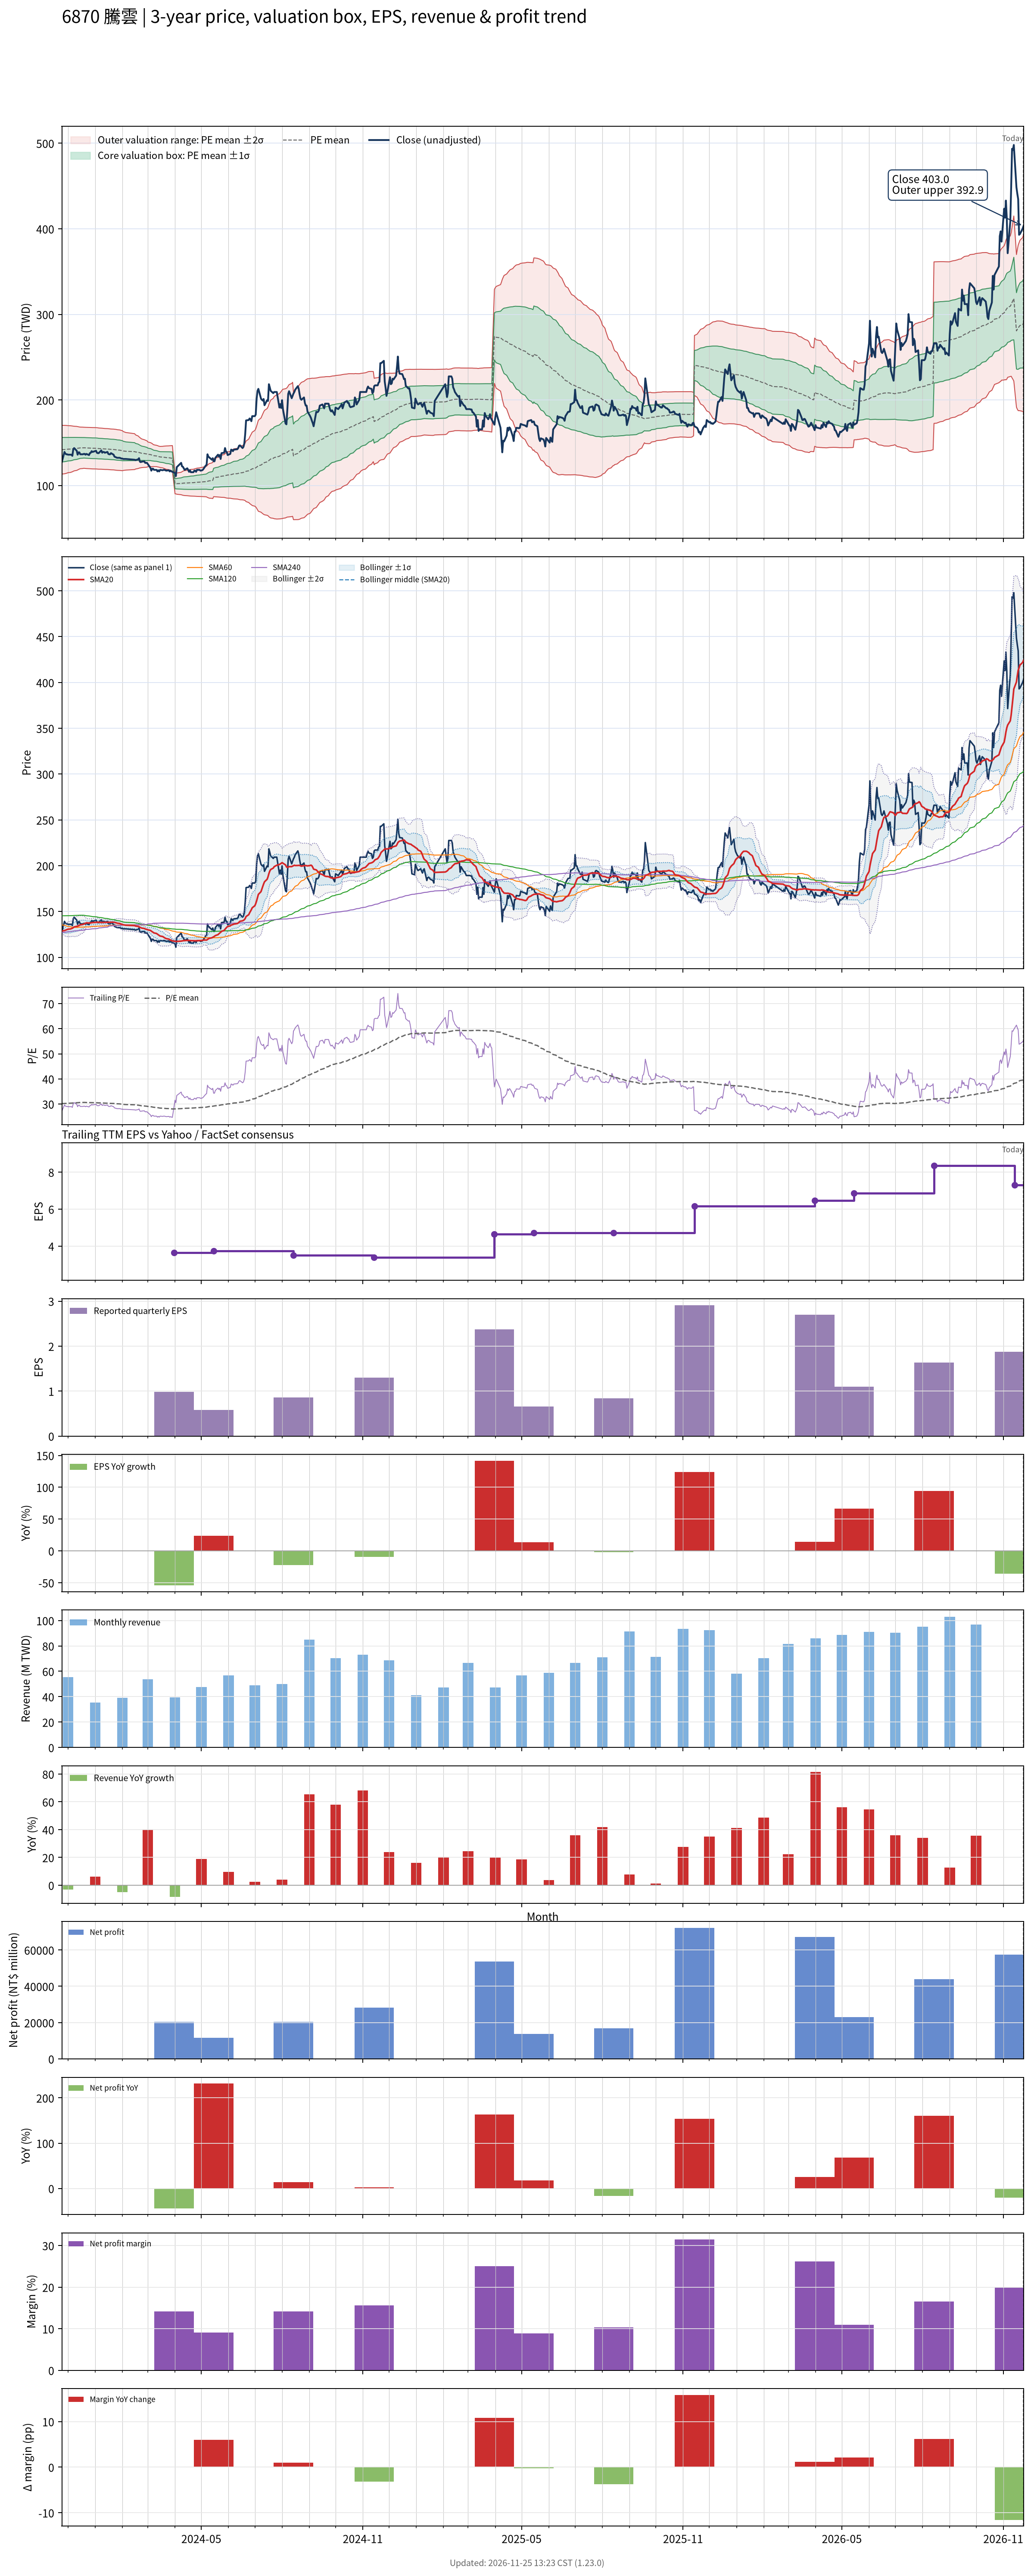

Data behind this chart, as committed beside it:
# chart-version: skill-stock-dynamic-val…
date, close, available_date, period_end, eps, ttm_eps, pe, pe_mean, pe_std, price_m2, price_m1, price_mean, price_p1, price_p2, forward_eps, forward_pe, forward_pe_mean, forward_pe_std, forward_price_m2, forward_price_m1, forward_price_mean, forward_price_p1, forward_price_p2, sma20
2023-11-24, 127.4, 2023-11-14, 2023-09-30, 1.44, 4.705, 27.08, 30.16, 3.03, 113.4, 127.7, 141.9, 156.2, 170.4, , , , , , , , , , 128.7
2023-11-27, 139.2, 2023-11-14, 2023-09-30, 1.44, 4.705, 29.59, 30.19, 3.006, 113.8, 127.9, 142.1, 156.2, 170.4, , , , , , , , , , 129.1
2023-11-28, 137.4, 2023-11-14, 2023-09-30, 1.44, 4.705, 29.21, 30.21, 2.992, 114, 128.1, 142.2, 156.2, 170.3, , , , , , , , , , 129.5
2023-11-29, 136.5, 2023-11-14, 2023-09-30, 1.44, 4.705, 29.01, 30.23, 2.976, 114.2, 128.2, 142.2, 156.2, 170.2, , , , , , , , , , 129.9
2023-11-30, 136.5, 2023-11-14, 2023-09-30, 1.44, 4.705, 29.01, 30.26, 2.949, 114.6, 128.5, 142.4, 156.3, 170.1, , , , , , , , , , 130.3
2023-12-01, 136.1, 2023-11-14, 2023-09-30, 1.44, 4.705, 28.92, 30.29, 2.922, 115, 128.7, 142.5, 156.3, 170, , , , , , , , , , 130.7
2023-12-04, 136.1, 2023-11-14, 2023-09-30, 1.44, 4.705, 28.92, 30.31, 2.896, 115.4, 129, 142.6, 156.2, 169.9, , , , , , , , , , 131
2023-12-05, 136.1, 2023-11-14, 2023-09-30, 1.44, 4.705, 28.92, 30.34, 2.868, 115.8, 129.3, 142.7, 156.2, 169.7, , , , , , , , , , 131.4
2023-12-06, 134.7, 2023-11-14, 2023-09-30, 1.44, 4.705, 28.63, 30.36, 2.84, 116.1, 129.5, 142.9, 156.2, 169.6, , , , , , , , , , 131.7
2023-12-07, 142, 2023-11-14, 2023-09-30, 1.44, 4.705, 30.17, 30.4, 2.807, 116.6, 129.8, 143, 156.2, 169.5, , , , , , , , , , 132.4
2023-12-08, 143.8, 2023-11-14, 2023-09-30, 1.44, 4.705, 30.56, 30.44, 2.771, 117.2, 130.2, 143.2, 156.3, 169.3, , , , , , , , , , 133.1
2023-12-11, 140.6, 2023-11-14, 2023-09-30, 1.44, 4.705, 29.88, 30.48, 2.73, 117.7, 130.6, 143.4, 156.3, 169.1, , , , , , , , , , 133.8
2023-12-12, 136.1, 2023-11-14, 2023-09-30, 1.44, 4.705, 28.92, 30.51, 2.691, 118.2, 130.9, 143.6, 156.2, 168.9, , , , , , , , , , 134
2023-12-13, 138.8, 2023-11-14, 2023-09-30, 1.44, 4.705, 29.5, 30.55, 2.654, 118.7, 131.2, 143.7, 156.2, 168.7, , , , , , , , , , 134.5
2023-12-14, 138.8, 2023-11-14, 2023-09-30, 1.44, 4.705, 29.5, 30.58, 2.612, 119.3, 131.6, 143.9, 156.2, 168.5, , , , , , , , , , 135
2023-12-15, 136.5, 2023-11-14, 2023-09-30, 1.44, 4.705, 29.01, 30.6, 2.585, 119.7, 131.8, 144, 156.2, 168.3, , , , , , , , , , 135.4
2023-12-18, 136.5, 2023-11-14, 2023-09-30, 1.44, 4.705, 29.01, 30.62, 2.566, 119.9, 132, 144.1, 156.1, 168.2, , , , , , , , , , 135.8
2023-12-19, 137, 2023-11-14, 2023-09-30, 1.44, 4.705, 29.11, 30.64, 2.547, 120.2, 132.2, 144.2, 156.1, 168.1, , , , , , , , , , 136.2
2023-12-20, 137, 2023-11-14, 2023-09-30, 1.44, 4.705, 29.11, 30.63, 2.551, 120.1, 132.1, 144.1, 156.1, 168.1, , , , , , , , , , 136.7
2023-12-21, 136.1, 2023-11-14, 2023-09-30, 1.44, 4.705, 28.92, 30.61, 2.554, 120, 132, 144, 156, 168, , , , , , , , , , 137.1
2023-12-22, 137, 2023-11-14, 2023-09-30, 1.44, 4.705, 29.11, 30.59, 2.558, 119.9, 131.9, 143.9, 156, 168, , , , , , , , , , 137.6
2023-12-25, 135.6, 2023-11-14, 2023-09-30, 1.44, 4.705, 28.82, 30.57, 2.562, 119.7, 131.8, 143.8, 155.9, 167.9, , , , , , , , , , 137.4
2023-12-26, 137.9, 2023-11-14, 2023-09-30, 1.44, 4.705, 29.3, 30.55, 2.564, 119.6, 131.7, 143.8, 155.8, 167.9, , , , , , , , , , 137.5
2023-12-27, 138.3, 2023-11-14, 2023-09-30, 1.44, 4.705, 29.4, 30.54, 2.566, 119.6, 131.6, 143.7, 155.8, 167.8, , , , , , , , , , 137.6
2023-12-28, 140.2, 2023-11-14, 2023-09-30, 1.44, 4.705, 29.79, 30.53, 2.566, 119.5, 131.6, 143.7, 155.7, 167.8, , , , , , , , , , 137.7
2023-12-29, 139.2, 2023-11-14, 2023-09-30, 1.44, 4.705, 29.59, 30.52, 2.568, 119.4, 131.5, 143.6, 155.7, 167.8, , , , , , , , , , 137.9
2024-01-02, 140.6, 2023-11-14, 2023-09-30, 1.44, 4.705, 29.88, 30.51, 2.567, 119.4, 131.5, 143.5, 155.6, 167.7, , , , , , , , , , 138.1
2024-01-03, 138.3, 2023-11-14, 2023-09-30, 1.44, 4.705, 29.4, 30.49, 2.567, 119.3, 131.4, 143.5, 155.5, 167.6, , , , , , , , , , 138.2
2024-01-04, 137.9, 2023-11-14, 2023-09-30, 1.44, 4.705, 29.3, 30.47, 2.566, 119.2, 131.3, 143.4, 155.4, 167.5, , , , , , , , , , 138.4
2024-01-05, 137.9, 2023-11-14, 2023-09-30, 1.44, 4.705, 29.3, 30.44, 2.556, 119.2, 131.2, 143.2, 155.2, 167.3, , , , , , , , , , 138.2
2024-01-08, 141.1, 2023-11-14, 2023-09-30, 1.44, 4.705, 29.98, 30.42, 2.55, 119.1, 131.1, 143.1, 155.1, 167.1, , , , , , , , , , 138.1
2024-01-09, 138.3, 2023-11-14, 2023-09-30, 1.44, 4.705, 29.4, 30.4, 2.549, 119, 131, 143, 155, 167, , , , , , , , , , 137.9
2024-01-10, 139.2, 2023-11-14, 2023-09-30, 1.44, 4.705, 29.59, 30.38, 2.547, 119, 131, 142.9, 154.9, 166.9, , , , , , , , , , 138.1
2024-01-11, 139.2, 2023-11-14, 2023-09-30, 1.44, 4.705, 29.59, 30.36, 2.542, 118.9, 130.9, 142.8, 154.8, 166.8, , , , , , , , , , 138.1
2024-01-12, 138.3, 2023-11-14, 2023-09-30, 1.44, 4.705, 29.4, 30.34, 2.541, 118.8, 130.8, 142.7, 154.7, 166.7, , , , , , , , , , 138.1
2024-01-15, 139.2, 2023-11-14, 2023-09-30, 1.44, 4.705, 29.59, 30.32, 2.539, 118.8, 130.7, 142.7, 154.6, 166.6, , , , , , , , , , 138.2
2024-01-16, 137, 2023-11-14, 2023-09-30, 1.44, 4.705, 29.11, 30.3, 2.538, 118.7, 130.6, 142.6, 154.5, 166.4, , , , , , , , , , 138.3
2024-01-17, 136.5, 2023-11-14, 2023-09-30, 1.44, 4.705, 29.01, 30.28, 2.538, 118.6, 130.5, 142.5, 154.4, 166.3, , , , , , , , , , 138.2
2024-01-18, 136.5, 2023-11-14, 2023-09-30, 1.44, 4.705, 29.01, 30.25, 2.533, 118.5, 130.4, 142.3, 154.2, 166.2, , , , , , , , , , 138.2
2024-01-19, 137.9, 2023-11-14, 2023-09-30, 1.44, 4.705, 29.3, 30.23, 2.532, 118.4, 130.3, 142.2, 154.2, 166.1, , , , , , , , , , 138.3
2024-01-22, 136.1, 2023-11-14, 2023-09-30, 1.44, 4.705, 28.92, 30.21, 2.531, 118.3, 130.2, 142.1, 154, 165.9, , , , , , , , , , 138.3
2024-01-23, 133.8, 2023-11-14, 2023-09-30, 1.44, 4.705, 28.43, 30.18, 2.532, 118.2, 130.1, 142, 153.9, 165.8, , , , , , , , , , 138.2
2024-01-24, 133.3, 2023-11-14, 2023-09-30, 1.44, 4.705, 28.34, 30.15, 2.534, 118, 129.9, 141.9, 153.8, 165.7, , , , , , , , , , 137.9
2024-01-25, 132.9, 2023-11-14, 2023-09-30, 1.44, 4.705, 28.24, 30.12, 2.536, 117.9, 129.8, 141.7, 153.7, 165.6, , , , , , , , , , 137.7
2024-01-26, 132.4, 2023-11-14, 2023-09-30, 1.44, 4.705, 28.14, 30.08, 2.524, 117.8, 129.7, 141.5, 153.4, 165.3, , , , , , , , , , 137.3
2024-01-29, 132.4, 2023-11-14, 2023-09-30, 1.44, 4.705, 28.14, 30.04, 2.514, 117.7, 129.5, 141.3, 153.2, 165, , , , , , , , , , 136.9
2024-01-30, 132, 2023-11-14, 2023-09-30, 1.44, 4.705, 28.05, 29.99, 2.5, 117.6, 129.4, 141.1, 152.9, 164.6, , , , , , , , , , 136.5
2024-01-31, 131.5, 2023-11-14, 2023-09-30, 1.44, 4.705, 27.95, 29.95, 2.492, 117.5, 129.2, 140.9, 152.6, 164.4, , , , , , , , , , 136.2
2024-02-01, 131.5, 2023-11-14, 2023-09-30, 1.44, 4.705, 27.95, 29.91, 2.485, 117.3, 129, 140.7, 152.4, 164.1, , , , , , , , , , 135.9
2024-02-02, 131.1, 2023-11-14, 2023-09-30, 1.44, 4.705, 27.85, 29.84, 2.415, 117.7, 129, 140.4, 151.8, 163.1, , , , , , , , , , 135.5
2024-02-05, 131.1, 2023-11-14, 2023-09-30, 1.44, 4.705, 27.85, 29.76, 2.332, 118.1, 129.1, 140, 151, 162, , , , , , , , , , 135
2024-02-15, 130.1, 2023-11-14, 2023-09-30, 1.44, 4.705, 27.66, 29.68, 2.226, 118.7, 129.2, 139.6, 150.1, 160.6, , , , , , , , , , 134.6
2024-02-16, 129.7, 2023-11-14, 2023-09-30, 1.44, 4.705, 27.56, 29.6, 2.12, 119.3, 129.3, 139.3, 149.2, 159.2, , , , , , , , , , 134.1
2024-02-19, 130.6, 2023-11-14, 2023-09-30, 1.44, 4.705, 27.76, 29.52, 2.02, 119.9, 129.4, 138.9, 148.4, 157.9, , , , , , , , , , 133.7
2024-02-20, 132, 2023-11-14, 2023-09-30, 1.44, 4.705, 28.05, 29.46, 1.943, 120.3, 129.5, 138.6, 147.7, 156.9, , , , , , , , , , 133.4
2024-02-21, 127.9, 2023-11-14, 2023-09-30, 1.44, 4.705, 27.18, 29.39, 1.878, 120.6, 129.5, 138.3, 147.1, 156, , , , , , , , , , 132.8
2024-02-22, 127.4, 2023-11-14, 2023-09-30, 1.44, 4.705, 27.08, 29.33, 1.831, 120.8, 129.4, 138, 146.6, 155.2, , , , , , , , , , 132.3
2024-02-23, 127.9, 2023-11-14, 2023-09-30, 1.44, 4.705, 27.18, 29.27, 1.778, 121, 129.3, 137.7, 146.1, 154.4, , , , , , , , , , 131.9
2024-02-26, 128.3, 2023-11-14, 2023-09-30, 1.44, 4.705, 27.27, 29.21, 1.715, 121.3, 129.4, 137.4, 145.5, 153.6, , , , , , , , , , 131.5
... 667 more rows
